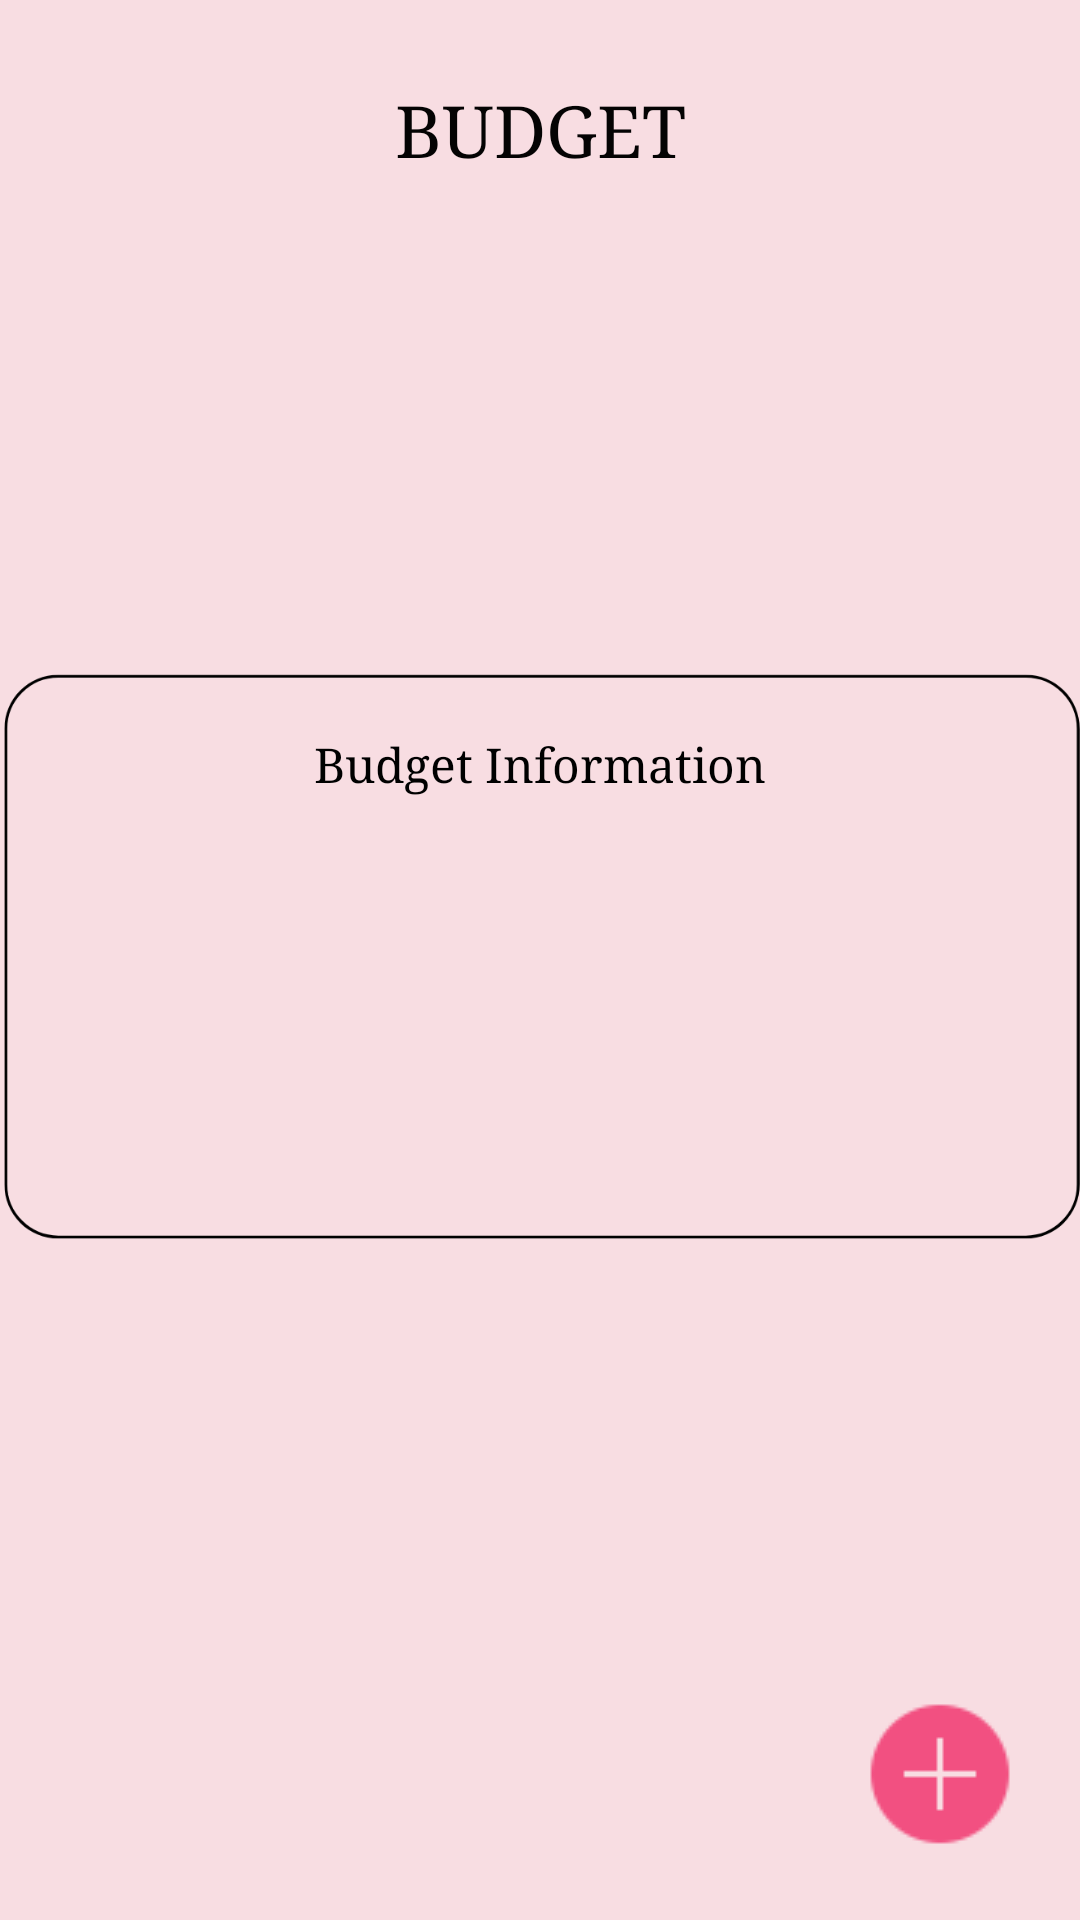

Produce the Android XML layout that renders to this screen, including the resource entries it uses.
<!-- AndroidManifest.xml: application theme Theme.EventPlannerandOrganizer -->
<!-- res/layout/activity_budget.xml -->
<?xml version="1.0" encoding="utf-8"?>
<androidx.constraintlayout.widget.ConstraintLayout xmlns:android="http://schemas.android.com/apk/res/android"
    xmlns:app="http://schemas.android.com/apk/res-auto"
    xmlns:tools="http://schemas.android.com/tools"
    android:layout_width="match_parent"
    android:layout_height="match_parent"
    android:background="#F8DDE2"
    tools:context=".Budget">

    <ImageView
        android:id="@+id/arrow"
        android:layout_width="40dp"
        android:layout_height="35dp"
        app:layout_constraintBottom_toBottomOf="parent"
        app:layout_constraintEnd_toEndOf="parent"
        app:layout_constraintHorizontal_bias="0.043"
        app:layout_constraintStart_toStartOf="parent"
        app:layout_constraintTop_toTopOf="parent"
        app:layout_constraintVertical_bias="0.022"
        app:srcCompat="@drawable/leftarrow" />

    <ImageView
        android:id="@+id/imageView19"
        android:layout_width="40dp"
        android:layout_height="35dp"
        app:layout_constraintBottom_toBottomOf="parent"
        app:layout_constraintEnd_toEndOf="parent"
        app:layout_constraintHorizontal_bias="0.28"
        app:layout_constraintStart_toStartOf="parent"
        app:layout_constraintTop_toTopOf="parent"
        app:layout_constraintVertical_bias="0.045"
        app:srcCompat="@drawable/budget" />

    <ImageView
        android:id="@+id/box"
        android:layout_width="361dp"
        android:layout_height="376dp"
        android:scaleType="fitCenter"
        app:layout_constraintBottom_toBottomOf="parent"
        app:layout_constraintEnd_toEndOf="parent"
        app:layout_constraintStart_toStartOf="parent"
        app:layout_constraintTop_toTopOf="parent"
        app:layout_constraintVertical_bias="0.498"
        app:srcCompat="@drawable/box" />

    <TextView
        android:id="@+id/textViewEventInfo"
        android:layout_width="338dp"
        android:layout_height="184dp"
        android:fontFamily="serif"
        android:padding="16dp"
        android:text="Budget Information"
        android:textAlignment="center"
        android:textColor="#000000"
        android:textSize="16sp"
        android:visibility="visible"
        app:layout_constraintBottom_toBottomOf="parent"
        app:layout_constraintEnd_toEndOf="parent"
        app:layout_constraintHorizontal_bias="0.493"
        app:layout_constraintStart_toStartOf="parent"
        app:layout_constraintTop_toTopOf="parent" />

    <TextView
        android:id="@+id/textView28"
        android:layout_width="wrap_content"
        android:layout_height="wrap_content"
        android:fontFamily="serif"
        android:text="BUDGET"
        android:textAlignment="center"
        android:textColor="#040303"
        android:textSize="24sp"
        app:layout_constraintBottom_toBottomOf="parent"
        app:layout_constraintEnd_toEndOf="parent"
        app:layout_constraintStart_toStartOf="parent"
        app:layout_constraintTop_toTopOf="parent"
        app:layout_constraintVertical_bias="0.045" />

    <ImageView
        android:id="@+id/imageViewAddBudget"
        android:layout_width="wrap_content"
        android:layout_height="wrap_content"
        app:layout_constraintBottom_toBottomOf="parent"
        app:layout_constraintEnd_toEndOf="parent"
        app:layout_constraintHorizontal_bias="0.93"
        app:layout_constraintStart_toStartOf="parent"
        app:layout_constraintTop_toTopOf="parent"
        app:layout_constraintVertical_bias="0.96"
        app:srcCompat="@drawable/plus" />

</androidx.constraintlayout.widget.ConstraintLayout>
<!-- resources referenced by this layout -->
<resources>
  <!-- drawable box: png bitmap (drawable, 11139 bytes) -->
  <!-- drawable plus: png bitmap (drawable, 777 bytes) -->
  <style name="Theme.EventPlannerandOrganizer" parent="Base.Theme.EventPlannerandOrganizer" />
  <style name="Base.Theme.EventPlannerandOrganizer" parent="Theme.Material3.DayNight.NoActionBar">
          
          
      </style>
</resources>
